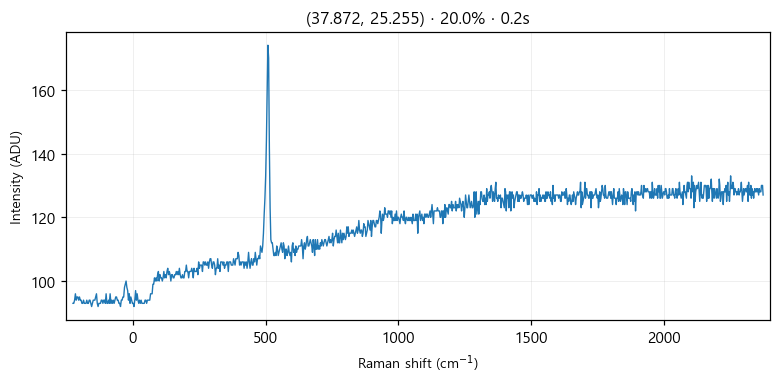

Values plotted in this chart, from the file beside it:
# laser_power_pct, 20.0
# exposure_time, 0.2
# laser_nm, 532
# mode, single
pixel_index, raman_shift_cm-1, wavelength_nm, intensity
0, -225.3, 525.7, 93.0
1, -222.2, 525.8, 93.0
2, -219.2, 525.9, 94.0
3, -216.1, 526, 96.0
4, -213, 526.1, 94.0
5, -210, 526.1, 95.0
6, -206.9, 526.2, 95.0
7, -203.8, 526.3, 94.0
8, -200.8, 526.4, 95.0
9, -197.7, 526.5, 94.0
10, -194.7, 526.6, 94.0
11, -191.6, 526.7, 93.0
12, -188.6, 526.7, 93.0
13, -185.5, 526.8, 94.0
14, -182.4, 526.9, 93.0
15, -179.4, 527, 93.0
16, -176.3, 527.1, 93.0
17, -173.3, 527.2, 94.0
18, -170.2, 527.2, 93.0
19, -167.2, 527.3, 93.0
20, -164.2, 527.4, 94.0
21, -161.1, 527.5, 94.0
22, -158.1, 527.6, 93.0
23, -155, 527.7, 92.0
24, -152, 527.8, 93.0
25, -148.9, 527.8, 94.0
26, -145.9, 527.9, 94.0
27, -142.9, 528, 94.0
28, -139.8, 528.1, 95.0
29, -136.8, 528.2, 96.0
30, -133.8, 528.3, 93.0
31, -130.7, 528.3, 92.0
32, -127.7, 528.4, 93.0
33, -124.7, 528.5, 93.0
34, -121.6, 528.6, 93.0
35, -118.6, 528.7, 94.0
36, -115.6, 528.8, 94.0
37, -112.6, 528.9, 93.0
38, -109.5, 528.9, 94.0
39, -106.5, 529, 94.0
40, -103.5, 529.1, 93.0
41, -100.5, 529.2, 96.0
42, -97.44, 529.3, 93.0
43, -94.42, 529.4, 93.0
44, -91.41, 529.4, 94.0
45, -88.39, 529.5, 93.0
46, -85.38, 529.6, 96.0
47, -82.36, 529.7, 93.0
48, -79.35, 529.8, 94.0
49, -76.34, 529.9, 93.0
50, -73.33, 530, 94.0
51, -70.32, 530, 93.0
52, -67.31, 530.1, 94.0
53, -64.3, 530.2, 95.0
54, -61.3, 530.3, 95.0
55, -58.29, 530.4, 94.0
... 968 more rows
